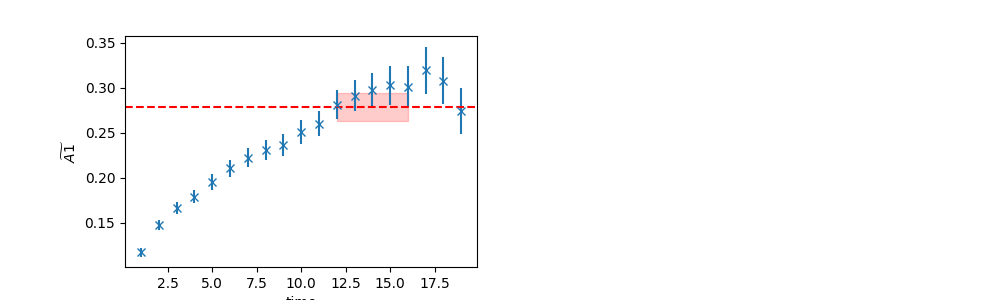

The data file committed next to this chart (first rows):
	EffectiveMass	Error	RegUp	RegLow
0	0.2782	0.0157	17	12
